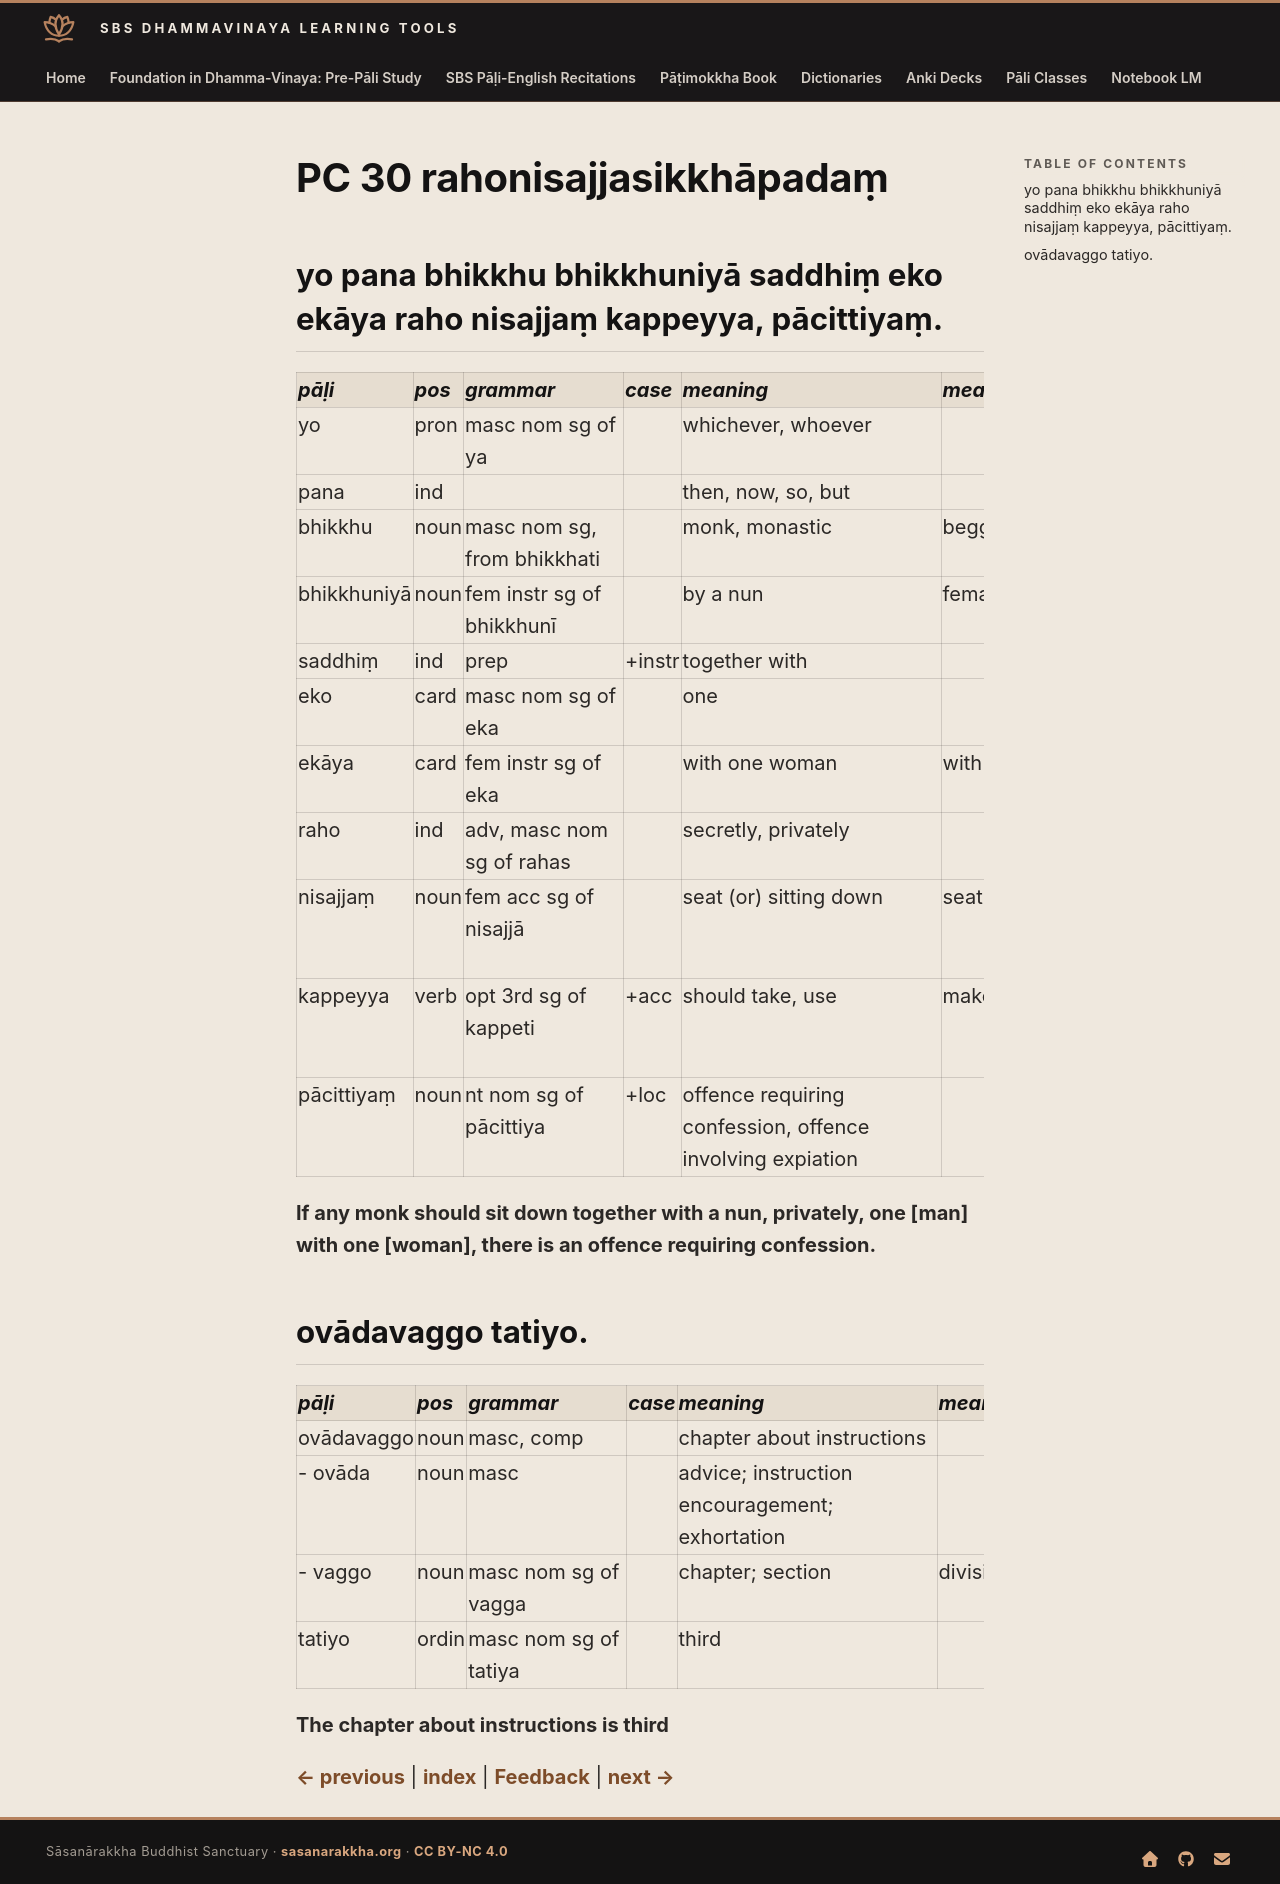

repository: sasanarakkha/study-tools · page: 6-pali-class/bhikkhu-patimokkha/089-pc-30/index.html · generator: mkdocs

# PC 30 rahonisajjasikkhāpadaṃ

## yo pana bhikkhu bhikkhuniyā saddhiṃ eko ekāya raho nisajjaṃ kappeyya, pācittiyaṃ.

| pāḷi | pos | grammar | case | meaning | meaning_lit | root | base | construction | compound_type | compound_construction |
| :--- | :--- | :--- | :--- | :--- | :--- | :--- | :--- | :--- | :--- | :--- |
| yo | pron | masc nom sg of ya | | whichever, whoever | | | | | | |
| pana | ind | | | then, now, so, but | | | | | | |
| bhikkhu | noun | masc nom sg, from bhikkhati | | monk, monastic | beggar, mendicant | √bhikkh (beg) | | √bhikkh + u | | |
| bhikkhuniyā | noun | fem instr sg of bhikkhunī | | by a nun | female beggar | √bhikkh (beg) | | √bhikkh + u + [n] + ī | | |
| saddhiṃ | ind | prep | +instr | together with | | | | | | |
| eko | card | masc nom sg of eka | | one | | | | | | |
| ekāya | card | fem instr sg of eka | | with one woman | with one (female) | | | | | |
| raho | ind | adv, masc nom sg of rahas | | secretly, privately | | √rah (leave) | | √rah + as | | |
| nisajjaṃ | noun | fem acc sg of nisajjā | | seat (or) sitting down | seating | √sad (sink, sit, settle) | | ni + √sad + ya + ā | | |
| kappeyya | verb | opt 3rd sg of kappeti | +acc | should take, use | make suitable | √kapp (be fit, be suitable) | √kapp + *e > kappe (caus) | kappe + ti | | |
| pācittiyaṃ | noun | nt nom sg of pācittiya | +loc | offence requiring confession, offence involving expiation | | | | | | |

**If any monk should sit down together with a nun, privately, one [man] with one [woman], there is an offence requiring confession.**

## ovādavaggo tatiyo.

| pāḷi | pos | grammar | case | meaning | meaning_lit | root | base | construction | compound_type | compound_construction |
| :--- | :--- | :--- | :--- | :--- | :--- | :--- | :--- | :--- | :--- | :--- |
| ovādavaggo | noun | masc, comp | | chapter about instructions | | | | ovāda + vagga | kammadhāraya | ovāda + vagga |
| - ovāda | noun | masc | | advice; instruction encouragement; exhortation | | √vad (say, speak) | | ava + √vad > vād + *a | | |
| - vaggo | noun | masc nom sg of vagga | | chapter; section | division | | | vi + agga | | |
| tatiyo | ordin | masc nom sg of tatiya | | third | | | | ti > ta + tiya | | |

**The chapter about instructions is third**


[← previous](088-pc-29.md) | [index](index.md) | [Feedback](https://docs.google.com/forms/d/e/1FAIpQLSdG6zKDtlwibtrX-cbKVn4WmIs8miH4VnuJvb7f94plCDKJyA/viewform?usp=pp_url&entry.1433863141=rahonisajjasikkh%C4%81pada%E1%B9%83) | [next →](090-pc-31.md)
